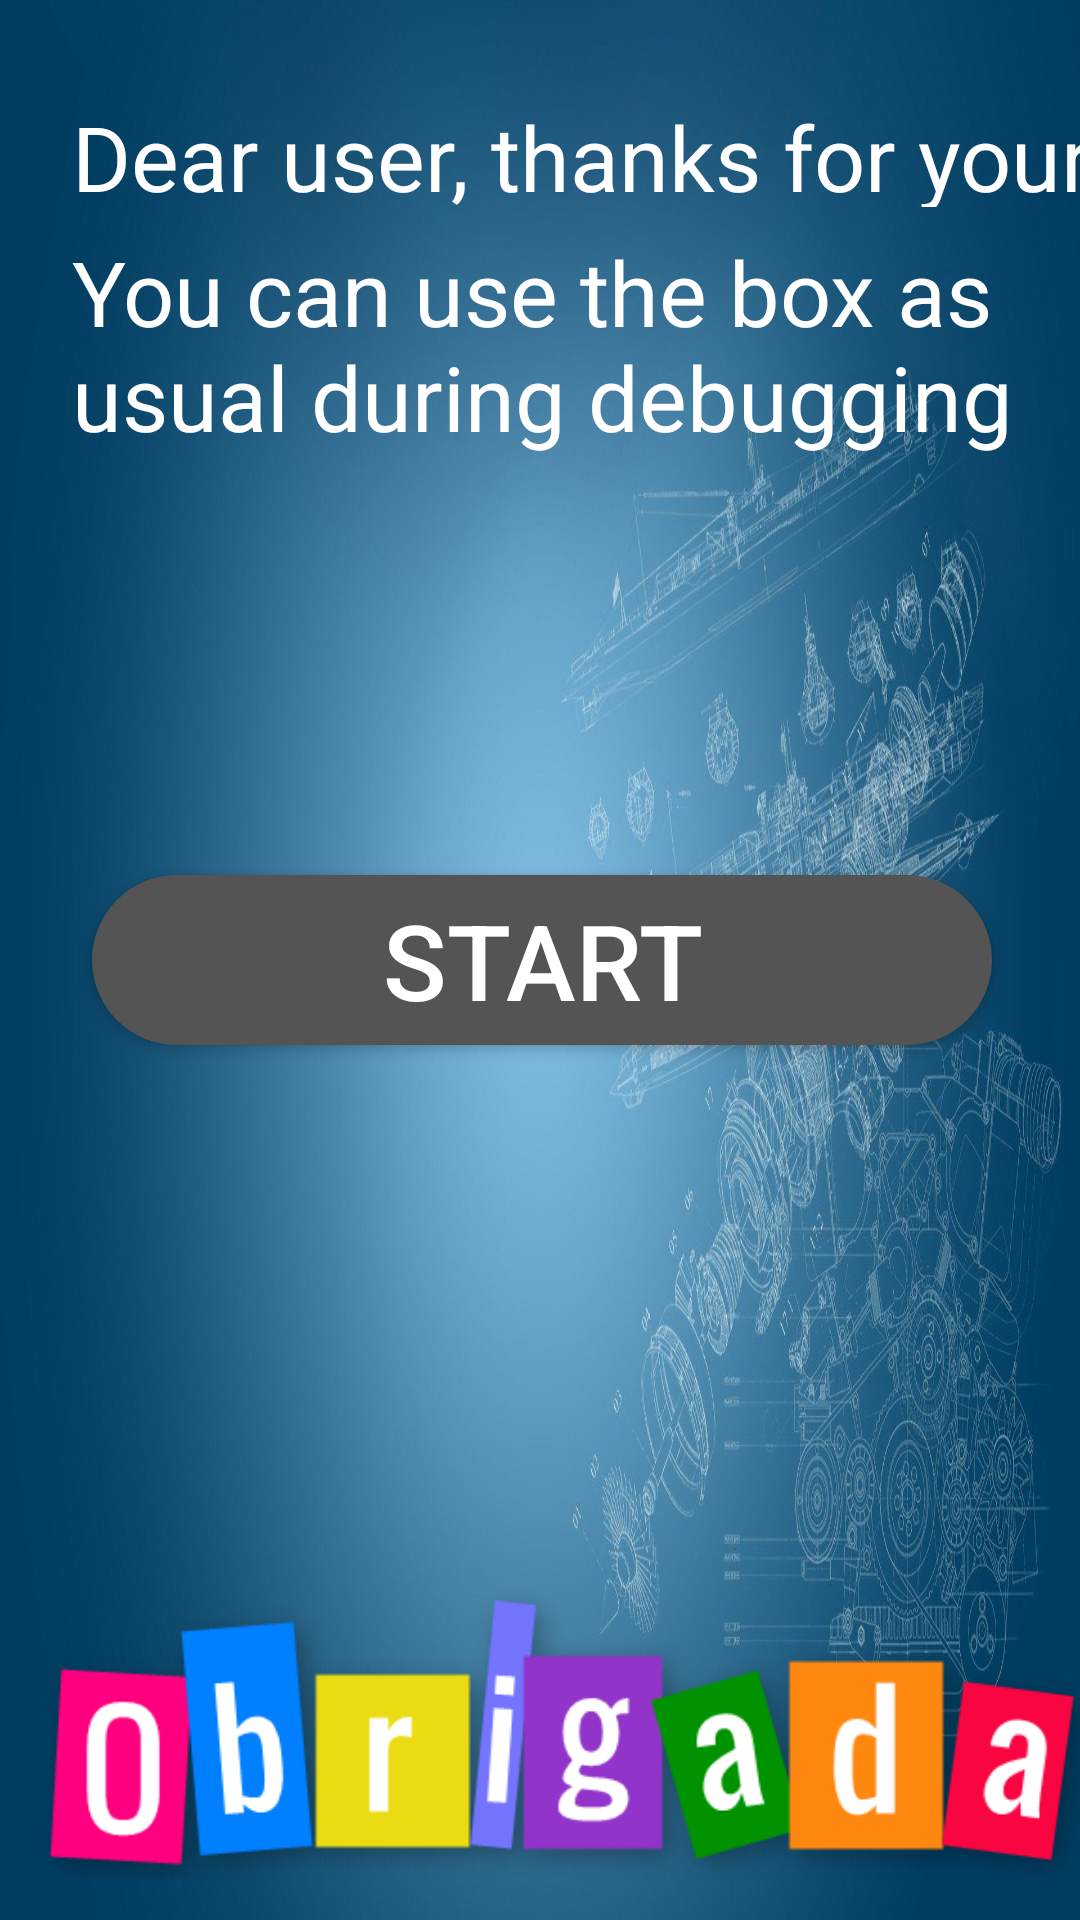

Android layout source for this screen:
<!-- AndroidManifest.xml: application theme AppTheme -->
<!-- res/layout/fragment_debug_conn.xml -->
<?xml version="1.0" encoding="utf-8"?>
<android.support.constraint.ConstraintLayout xmlns:android="http://schemas.android.com/apk/res/android"
    xmlns:app="http://schemas.android.com/apk/res-auto"
    xmlns:tools="http://schemas.android.com/tools"
    android:layout_width="match_parent"
    android:layout_height="match_parent"
    android:background="@drawable/bg">

    <ImageView
        android:layout_width="wrap_content"
        android:layout_height="wrap_content"
        android:layout_marginBottom="4dp"
        android:layout_marginEnd="8dp"
        android:layout_marginStart="8dp"
        android:src="@drawable/tks"
        app:layout_constraintBottom_toBottomOf="parent"
        app:layout_constraintEnd_toEndOf="parent"
        app:layout_constraintHorizontal_bias="0.028"
        app:layout_constraintStart_toStartOf="parent" />

    <TextView
        android:id="@+id/textView2"
        android:layout_width="wrap_content"
        android:layout_height="wrap_content"
        android:layout_marginStart="24dp"
        android:layout_marginTop="8dp"
        android:text="@string/use_as_usual"
        android:textColor="#ffffff"
        android:textSize="30sp"
        app:layout_constraintStart_toStartOf="parent"
        app:layout_constraintTop_toBottomOf="@+id/textView3" />

    <Button
        android:id="@+id/btn_start"
        android:layout_width="wrap_content"
        android:layout_height="wrap_content"
        android:layout_marginBottom="8dp"
        android:layout_marginEnd="8dp"
        android:layout_marginStart="8dp"
        android:layout_marginTop="8dp"
        android:background="@drawable/bg_button"
        android:minWidth="300dp"
        android:text="@string/dcon_start"
        android:textColor="#ffffff"
        android:textSize="35sp"
        app:layout_constraintBottom_toBottomOf="parent"
        app:layout_constraintEnd_toEndOf="parent"
        app:layout_constraintHorizontal_bias="0.512"
        app:layout_constraintStart_toStartOf="parent"
        app:layout_constraintTop_toTopOf="parent" />

    <TextView
        android:id="@+id/textView3"
        android:layout_width="wrap_content"
        android:layout_height="37dp"
        android:layout_marginStart="24dp"
        android:layout_marginTop="32dp"
        android:text="@string/tks_user"
        android:textColor="#ffffff"
        android:textSize="30sp"
        app:layout_constraintStart_toStartOf="parent"
        app:layout_constraintTop_toTopOf="parent" />
</android.support.constraint.ConstraintLayout>
<!-- resources referenced by this layout -->
<resources>
  <!-- drawable bg: jpg bitmap (drawable-hdpi, 580151 bytes) -->
  <!-- drawable bg_button (drawable) -->
  <?xml version="1.0" encoding="utf-8"?>
  <selector xmlns:android="http://schemas.android.com/apk/res/android">
      <item android:state_focused="true">
          <shape>
              
              <corners android:radius="80dp" />
              <padding android:bottom="5dp" android:left="10dp" android:right="10dp" android:top="5dp" />
              <solid android:color="#ff5a00" />
          </shape>
      </item>
      <item>
          <shape>
              
              <corners android:radius="80dp" />
              <padding android:bottom="5dp" android:left="10dp" android:right="10dp" android:top="5dp" />
              <solid android:color="#545454" />
          </shape>
      </item>
  </selector>
  <!-- drawable tks: png bitmap (drawable-hdpi, 23727 bytes) -->
  <string name="dcon_start">Start</string>
  <string name="tks_user">Dear user, thanks for your help</string>
  <string name="use_as_usual">You can use the box as usual during debugging</string>
  <style name="AppTheme" parent="Theme.AppCompat.DayNight.NoActionBar">
          
          <item name="colorPrimary">@color/colorPrimary</item>
          <item name="colorPrimaryDark">@color/colorPrimaryDark</item>
          <item name="colorAccent">@color/colorAccent</item>
          <item name="android:windowFullscreen">true</item>
      </style>
  <!-- not gathered from this repository: default colours our renderer supplied (Android Studio template values) -->
  <color name="colorPrimary">#FF6200EE</color>
  <color name="colorPrimaryDark">#FF3700B3</color>
  <color name="colorAccent">#FF03DAC5</color>
</resources>
